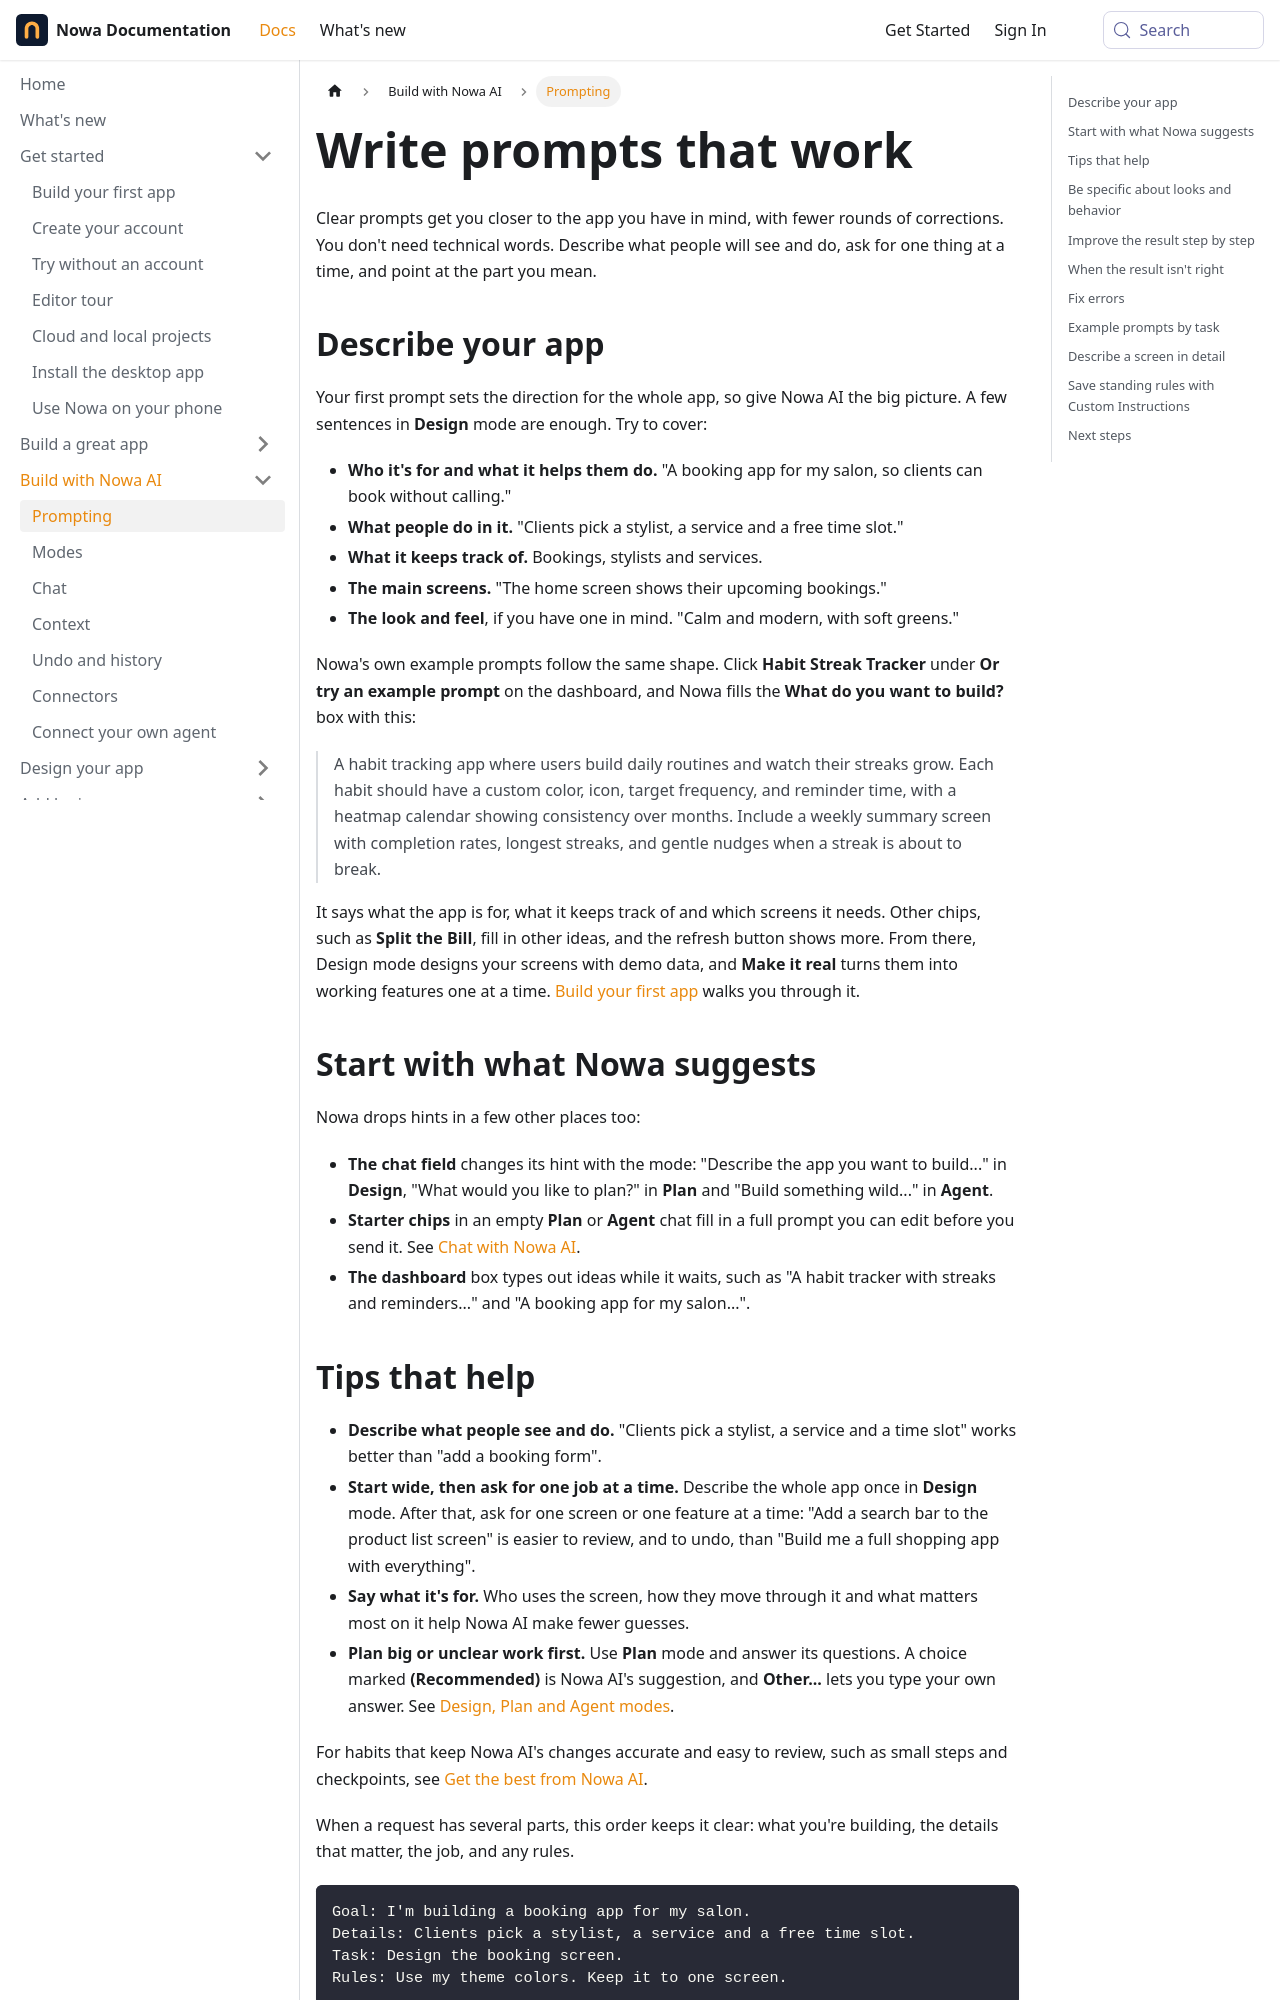

repository: nowaproj/docs · page: ai/prompting.html · generator: docusaurus

---
title: Write prompts that work
description: Describe your app to Nowa AI, improve the result step by step, get back on track when something isn't right, and save rules for every request.
sidebar_label: Prompting
keywords: [prompt, prompts, prompt tips, prompting tips, example prompts, prompt template, sandwich technique, custom instructions, prompting guide, vibe coding, ask AI, what to type, describe my app, AI result wrong, AI not doing what I want, fix errors with AI, system prompt, rules]
---

Clear prompts get you closer to the app you have in mind, with fewer rounds of corrections. You don't need technical words. Describe what people will see and do, ask for one thing at a time, and point at the part you mean.

## Describe your app

Your first prompt sets the direction for the whole app, so give Nowa AI the big picture. A few sentences in **Design** mode are enough. Try to cover:

- **Who it's for and what it helps them do.** "A booking app for my salon, so clients can book without calling."
- **What people do in it.** "Clients pick a stylist, a service and a free time slot."
- **What it keeps track of.** Bookings, stylists and services.
- **The main screens.** "The home screen shows their upcoming bookings."
- **The look and feel**, if you have one in mind. "Calm and modern, with soft greens."

Nowa's own example prompts follow the same shape. Click **Habit Streak Tracker** under **Or try an example prompt** on the dashboard, and Nowa fills the **What do you want to build?** box with this:

> A habit tracking app where users build daily routines and watch their streaks grow. Each habit should have a custom color, icon, target frequency, and reminder time, with a heatmap calendar showing consistency over months. Include a weekly summary screen with completion rates, longest streaks, and gentle nudges when a streak is about to break.

It says what the app is for, what it keeps track of and which screens it needs. Other chips, such as **Split the Bill**, fill in other ideas, and the refresh button shows more. From there, Design mode designs your screens with demo data, and **Make it real** turns them into working features one at a time. [Build your first app](../get-started/first-app.md) walks you through it.

## Start with what Nowa suggests

Nowa drops hints in a few other places too:

- **The chat field** changes its hint with the mode: "Describe the app you want to build..." in **Design**, "What would you like to plan?" in **Plan** and "Build something wild..." in **Agent**.
- **Starter chips** in an empty **Plan** or **Agent** chat fill in a full prompt you can edit before you send it. See [Chat with Nowa AI](chat.md#start-from-a-suggestion).
- **The dashboard** box types out ideas while it waits, such as "A habit tracker with streaks and reminders..." and "A booking app for my salon...".
